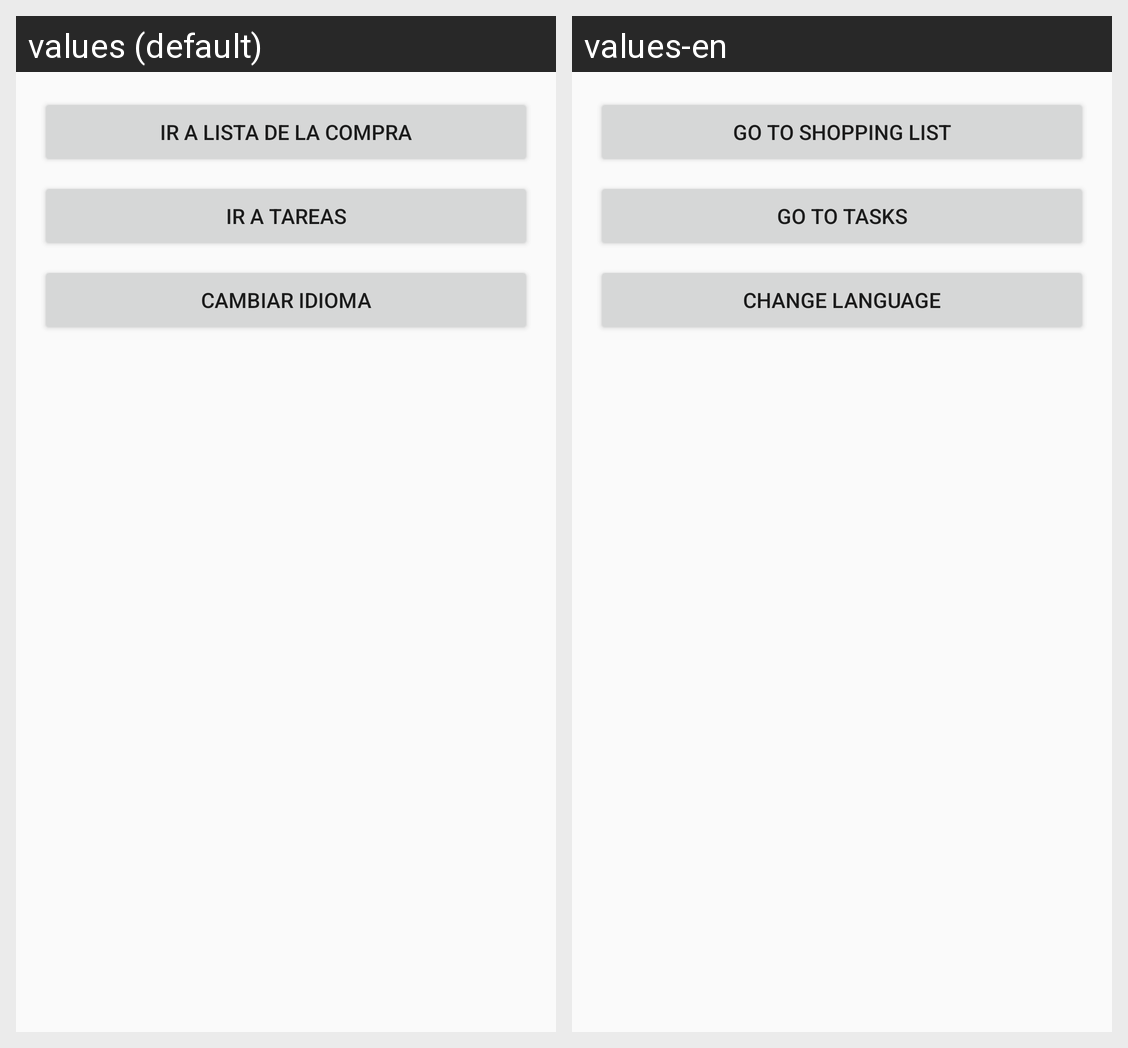

The Android screen above is rendered under two locales of the same app. Produce the string resources it draws, with the default and per-locale values.
Android screen res/layout/activity_main.xml rendered under 2 locales, left to right: values (default), values-en. Device: Nexus 5 (rendered at 1080×1920; each locale shown at half size, 540×960, under a caption strip naming it); theme Theme.PruebaAndroid1.
Strings drawn on this screen, with the default value and each locale's value (text and hints the layout hard-codes, and strings that could not be matched under every locale, appear in the picture but are not listed):

btn_ir_lista_compra
  values: Ir a Lista de la Compra
  values-en: Go to Shopping List

btn_ir_tareas
  values: Ir a Tareas
  values-en: Go to Tasks

btn_cambiar_idioma
  values: Cambiar idioma
  values-en: Change language
